Run: headless pygame with SDL's dummy video driver; simulated clock (each Clock.tick advances the game by its frame time, no real sleeping); random seed 0; keys injected as events and as key.get_pressed() state; no mouse input.
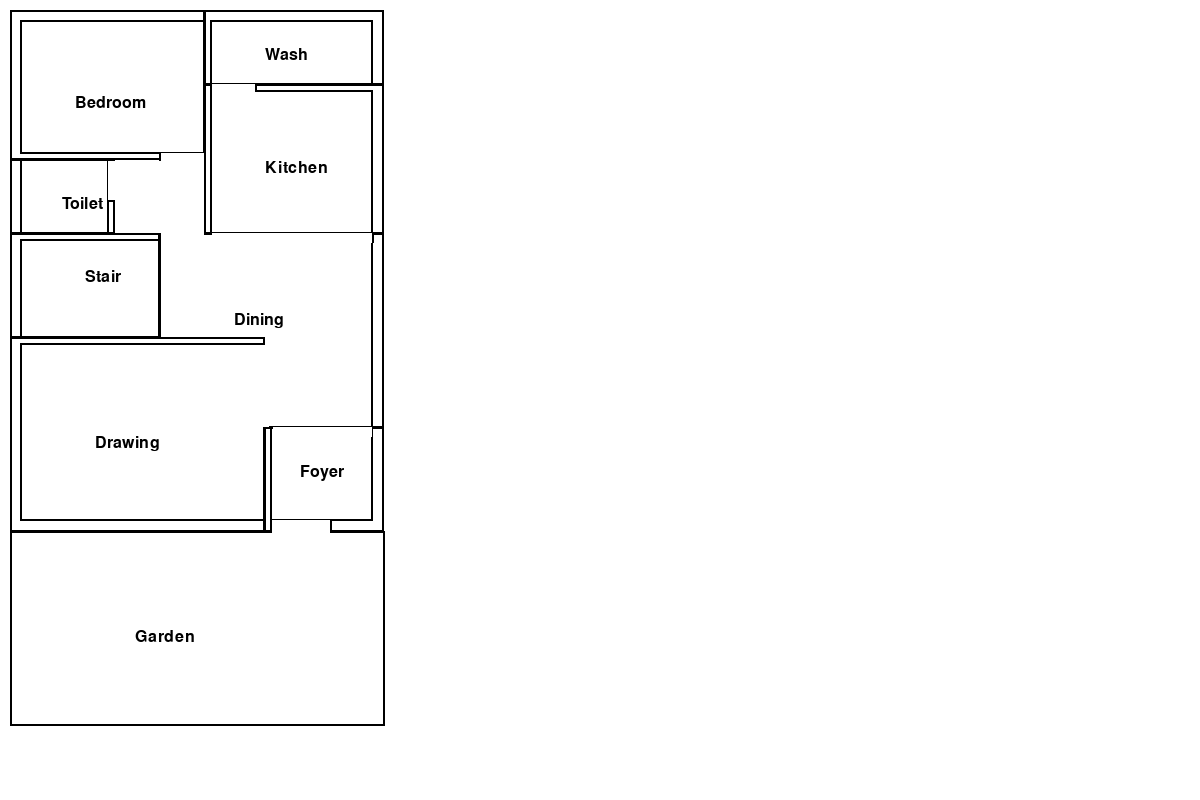
Frame 1 of 4 · flips 1–60 · no input
Frame 2 of 4 · flips 61–180 · tapped SPACE, RETURN · held RIGHT (→), D · screen unchanged from frame 1, image omitted
Frame 3 of 4 · flips 181–300 · held DOWN (↓), S · screen unchanged from frame 2, image omitted
Frame 4 of 4 · flips 301–420 · held LEFT (←), A, UP (↑), W · screen unchanged from frame 3, image omitted

The pygame program that drew these frames:

import pygame, sys
from pygame.locals import *



pygame.init()
DISPLAY=pygame.display.set_mode((1200,800),0,32)
WHITE=(255,255,255)
Black=(0,0,0)
blue =(0,0,255)
DISPLAY.fill(WHITE)
x =10
y=10
scale = 15
pt1 = 0.7 * 15
pt2 = 0.4 * 15
entdoor = 4 * 15
roomdoor= 3 * 15
toidoor = 2.6 * 15
len = 40*15
wid = 20*15
font = pygame.font.SysFont(None, 24)
#bedroom:-
bedl = scale * 10
bedw = scale * 13
bedx = x + bedw / 3
bedy = y  + bedl / 2
pygame.draw.rect(DISPLAY, (0, 0,0), (x, y , bedw, bedl), 2)
bed = font.render('Bedroom', True, Black)
DISPLAY.blit(bed, (bedx, y+bedy))
# INNER BEDROOM
pygame.draw.rect(DISPLAY, (0, 0,0), (x+pt1, y+pt1 , bedw-pt1+1, bedl-pt1-pt2+1), 2)
#wash area:-
washl =  scale * 5
washw =scale * 12
washx = x +bedw+ washw / 3
washy = y + washl / 2
pygame.draw.rect(DISPLAY, (0, 0,0), (x-1+bedw, y , washw, washl), 2)
wash = font.render('Wash', True, Black)
DISPLAY.blit(wash, (washx, washy))
# inner wash
pygame.draw.rect(DISPLAY, (0, 0,0), (x-1+pt2+bedw, y+pt1 , washw-pt1-pt2, washl-pt1+1), 2)
#kitchen:-
kitl =  scale * 10
kitw =  scale * 12
kitx = x +bedw+ kitw / 3
kity = y +washl+ kitl / 2
pygame.draw.rect(DISPLAY, (0, 0,0), (x+bedw-1, y+washl-1 , kitw, kitl), 2)
Kitcehn = font.render('Kitchen', True, Black)
DISPLAY.blit(Kitcehn, (kitx, kity))
# inner kitchen
pygame.draw.rect(DISPLAY, (0, 0,0), (x+bedw-1+pt2, y+washl-1+pt2 , kitw-pt2-pt1, kitl-pt2), 2)
#toilet:-
toil =  scale * 5
toiw =  scale * 7
toix = x  + toiw / 2
toiy =y+bedl-1 + toil / 2
pygame.draw.rect(DISPLAY, (0, 0,0), (x , y+bedl-1, toiw, toil), 2)
toilet = font.render('Toilet', True, Black)
DISPLAY.blit(toilet, (toix, toiy))
# inner toilet
pygame.draw.rect(DISPLAY, (0, 0,0), (x+pt1, y+bedl-1, toiw-pt1+1-pt2, toil), 2)
#stairs:-
stal =  scale * 7
staw =  scale * 10
stax = x + staw / 2
stay = y +bedl+toil-1 + stal / 3
pygame.draw.rect(DISPLAY, (0, 0,0), (x, y+bedl+toil-2, staw, stal), 2)
stair = font.render('Stair', True, Black)
DISPLAY.blit(stair, (stax, stay))
# inner stair
pygame.draw.rect(DISPLAY, (0, 0,0), (x+pt1, y+bedl+toil-2+pt2, staw-pt1+1, stal-pt2), 2)
#dining
dinl = scale * 13
dinw = scale * 15
dinx = x+staw-1 + dinw / 3
diny = y+toil + bedl + dinl / 2-20
pygame.draw.rect(DISPLAY, (0, 0,0), (x+staw-1, y+toil+bedl-2 , dinw, dinl), 2)
din = font.render('Dining', True, Black)
DISPLAY.blit(din, (dinx, diny))
# inner dining
pygame.draw.rect(DISPLAY, (0, 0,0), (x+staw-1, y+toil+bedl-2+pt2 , dinw-pt1, dinl-pt2), 2)
# drawing room
drawl = scale * 13
draww = scale * 17
drawx = x+ draww / 3
drawy = y+bedl+toil+stal-2 + drawl / 2
pygame.draw.rect(DISPLAY, (0, 0,0), (x , y+bedl+toil+stal-3 , draww, drawl), 2)
draw= font.render('Drawing', True, Black)
DISPLAY.blit(draw, (drawx, drawy))
# foyer
foyl= scale * 7
foyw = scale * 8
foyx=x+draww +toiw/3
foyy=y+toil+bedl+dinl-3 +toil/2
pygame.draw.rect(DISPLAY, (0, 0,0), (x+draww-1 , y +toil+bedl+dinl-3, foyw, foyl), 2)
foyer= font.render('Foyer', True, Black)
DISPLAY.blit(foyer, (foyx, foyy))  
# inner foyer
pygame.draw.rect(DISPLAY, (0, 0,0), (x+draww-1+pt2 , y +toil+bedl+dinl-3, foyw-pt2-pt1, foyl-pt1), 2)
# drawing correction
pygame.draw.rect(DISPLAY, WHITE, (x , y+bedl+toil+stal-3 , draww, drawl))
pygame.draw.rect(DISPLAY, (0, 0,0), (x , y+bedl+toil+stal-3 , draww, drawl), 2)
draw= font.render('Drawing', True, Black)
DISPLAY.blit(draw, (drawx, drawy))
# inner drawing
pygame.draw.rect(DISPLAY, (0, 0,0), (x+pt1, y+bedl+toil+stal-3+pt2, draww-pt1+1, drawl-pt1-pt2), 2)
# garden
garl = scale * 13
garw = scale * 25
garx = x + garw / 3
gary = y+bedl+toil+dinl-3+foyl  + garl / 2
pygame.draw.rect(DISPLAY, (0, 0,0), (x, y+bedl+toil+dinl-4+foyl , garw, garl), 2)
gal = font.render('Garden', True, Black)
DISPLAY.blit(gal, (garx, gary))
# doors
# bedroom
pygame.draw.rect(DISPLAY, WHITE, (x+bedw-roomdoor-1, y+bedl-pt2-1 , roomdoor,pt1))
pygame.draw.rect(DISPLAY, Black, (x+bedw-roomdoor-1, y+bedl-pt2-1 ,2 ,pt1-2))
pygame.draw.rect(DISPLAY, Black, (x+bedw-1, y+bedl-pt2-1 ,2 ,pt1-2))
# toilet
pygame.draw.rect(DISPLAY, WHITE, (x+toiw-pt2- 1, y+bedl+1, pt1, toidoor))
pygame.draw.rect(DISPLAY, Black, (x+toiw-pt2- 1, y+bedl+1+toidoor, pt2, 2))
# wash area
pygame.draw.rect(DISPLAY, WHITE, (x-1+bedw+pt2, y+washl-1, roomdoor, pt1))
pygame.draw.rect(DISPLAY, Black, (x-1+bedw+pt2, y+washl-1, 2, pt1))
pygame.draw.rect(DISPLAY, Black, (x-1+bedw+pt2+roomdoor, y+washl-1, 2, pt2))
# kitchen back
pygame.draw.rect(DISPLAY, WHITE, (x+bedw-1-roomdoor+2, y+washl-1+kitl-1 , roomdoor-2, pt1))
# kitchen main
pygame.draw.rect(DISPLAY, WHITE, (x+bedw-1, y+washl-1+kitl-1 , kitw-pt1-1, pt1))
pygame.draw.rect(DISPLAY, Black, (x+bedw-1, y+washl-1+kitl-1 ,pt2+2, 2))
pygame.draw.rect(DISPLAY, Black, (x+bedw-1+kitw-pt1-1, y+washl-1+kitl-1 , 2, pt1))
# drawing
pygame.draw.rect(DISPLAY, WHITE, (x+draww-pt2 , y+bedl+toil+stal-1+pt2 , pt1, 82))
# foyer
pygame.draw.rect(DISPLAY, WHITE, (x+draww-2+pt1 , y +toil+bedl+dinl-3, foyw-pt1-pt1, pt1))
# main enterance
pygame.draw.rect(DISPLAY, WHITE, (x+draww-1+pt2, y +toil+bedl+dinl-4+foyl-pt1, entdoor, pt1+pt2))
pygame.draw.rect(DISPLAY, Black, (x+draww-1+pt2, y +toil+bedl+dinl-4+foyl-pt1, 2, pt1+pt2-3))
pygame.draw.rect(DISPLAY, Black, (x+draww-1+pt2+entdoor, y +toil+bedl+dinl-4+foyl-pt1, 2, pt1+pt2-3))

while True:
    for event in pygame.event.get():
        if event.type==QUIT:
            pygame.quit()
            sys.exit()
    pygame.display.update()
